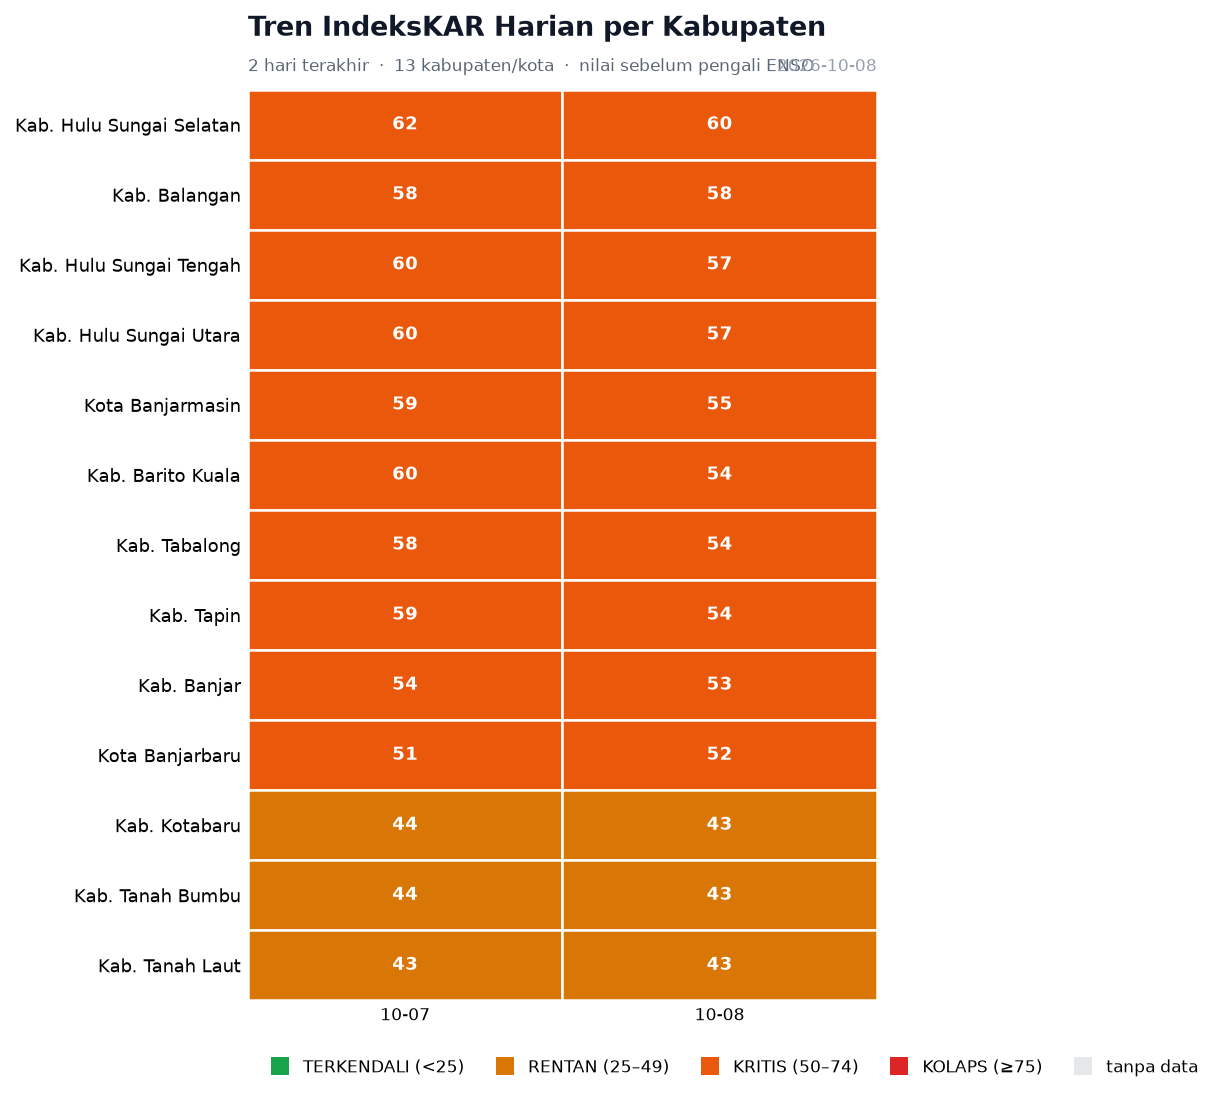

Source data for this figure (header and first rows):
tanggal, kabupaten, total, K, T, P, tingkat
2026-10-07, Kab. Balangan, 58, 45.5, 41.0, 100.0, KRITIS
2026-10-07, Kab. Banjar, 54, 43.7, 46.0, 83.3, KRITIS
2026-10-07, Kab. Barito Kuala, 60, 47.8, 50.6, 91.7, KRITIS
2026-10-07, Kab. Hulu Sungai Selatan, 62, 48.2, 57.8, 91.7, KRITIS
2026-10-07, Kab. Hulu Sungai Tengah, 60, 44.9, 54.7, 90.0, KRITIS
2026-10-07, Kab. Hulu Sungai Utara, 60, 46.9, 47.3, 100.0, KRITIS
2026-10-07, Kab. Kotabaru, 44, 42.0, 42.2, 50.0, RENTAN
2026-10-07, Kab. Tabalong, 58, 42.4, 47.5, 100.0, KRITIS
2026-10-07, Kab. Tanah Bumbu, 44, 41.0, 43.8, 50.0, RENTAN
2026-10-07, Kab. Tanah Laut, 43, 41.6, 42.0, 46.9, RENTAN
2026-10-07, Kab. Tapin, 59, 45.3, 52.5, 88.9, KRITIS
2026-10-07, Kota Banjarbaru, 51, 42.9, 46.8, 68.8, KRITIS
2026-10-07, Kota Banjarmasin, 59, 48.5, 49.5, 90.0, KRITIS
2026-10-08, Kab. Balangan, 58, 45.5, 41.0, 100.0, KRITIS
2026-10-08, Kab. Banjar, 53, 43.7, 42.7, 83.3, KRITIS
2026-10-08, Kab. Barito Kuala, 54, 47.8, 45.1, 77.8, KRITIS
2026-10-08, Kab. Hulu Sungai Selatan, 60, 48.2, 49.3, 93.8, KRITIS
2026-10-08, Kab. Hulu Sungai Tengah, 57, 44.9, 46.4, 91.2, KRITIS
2026-10-08, Kab. Hulu Sungai Utara, 57, 46.9, 44.0, 91.7, KRITIS
2026-10-08, Kab. Kotabaru, 43, 41.7, 38.4, 51.7, RENTAN
2026-10-08, Kab. Tabalong, 54, 42.4, 36.0, 100.0, KRITIS
2026-10-08, Kab. Tanah Bumbu, 43, 41.0, 40.5, 50.0, RENTAN
2026-10-08, Kab. Tanah Laut, 43, 41.6, 36.5, 53.1, RENTAN
2026-10-08, Kab. Tapin, 54, 45.3, 44.6, 83.3, KRITIS
2026-10-08, Kota Banjarbaru, 52, 42.9, 44.8, 75.0, KRITIS
2026-10-08, Kota Banjarmasin, 55, 48.5, 46.9, 75.0, KRITIS
